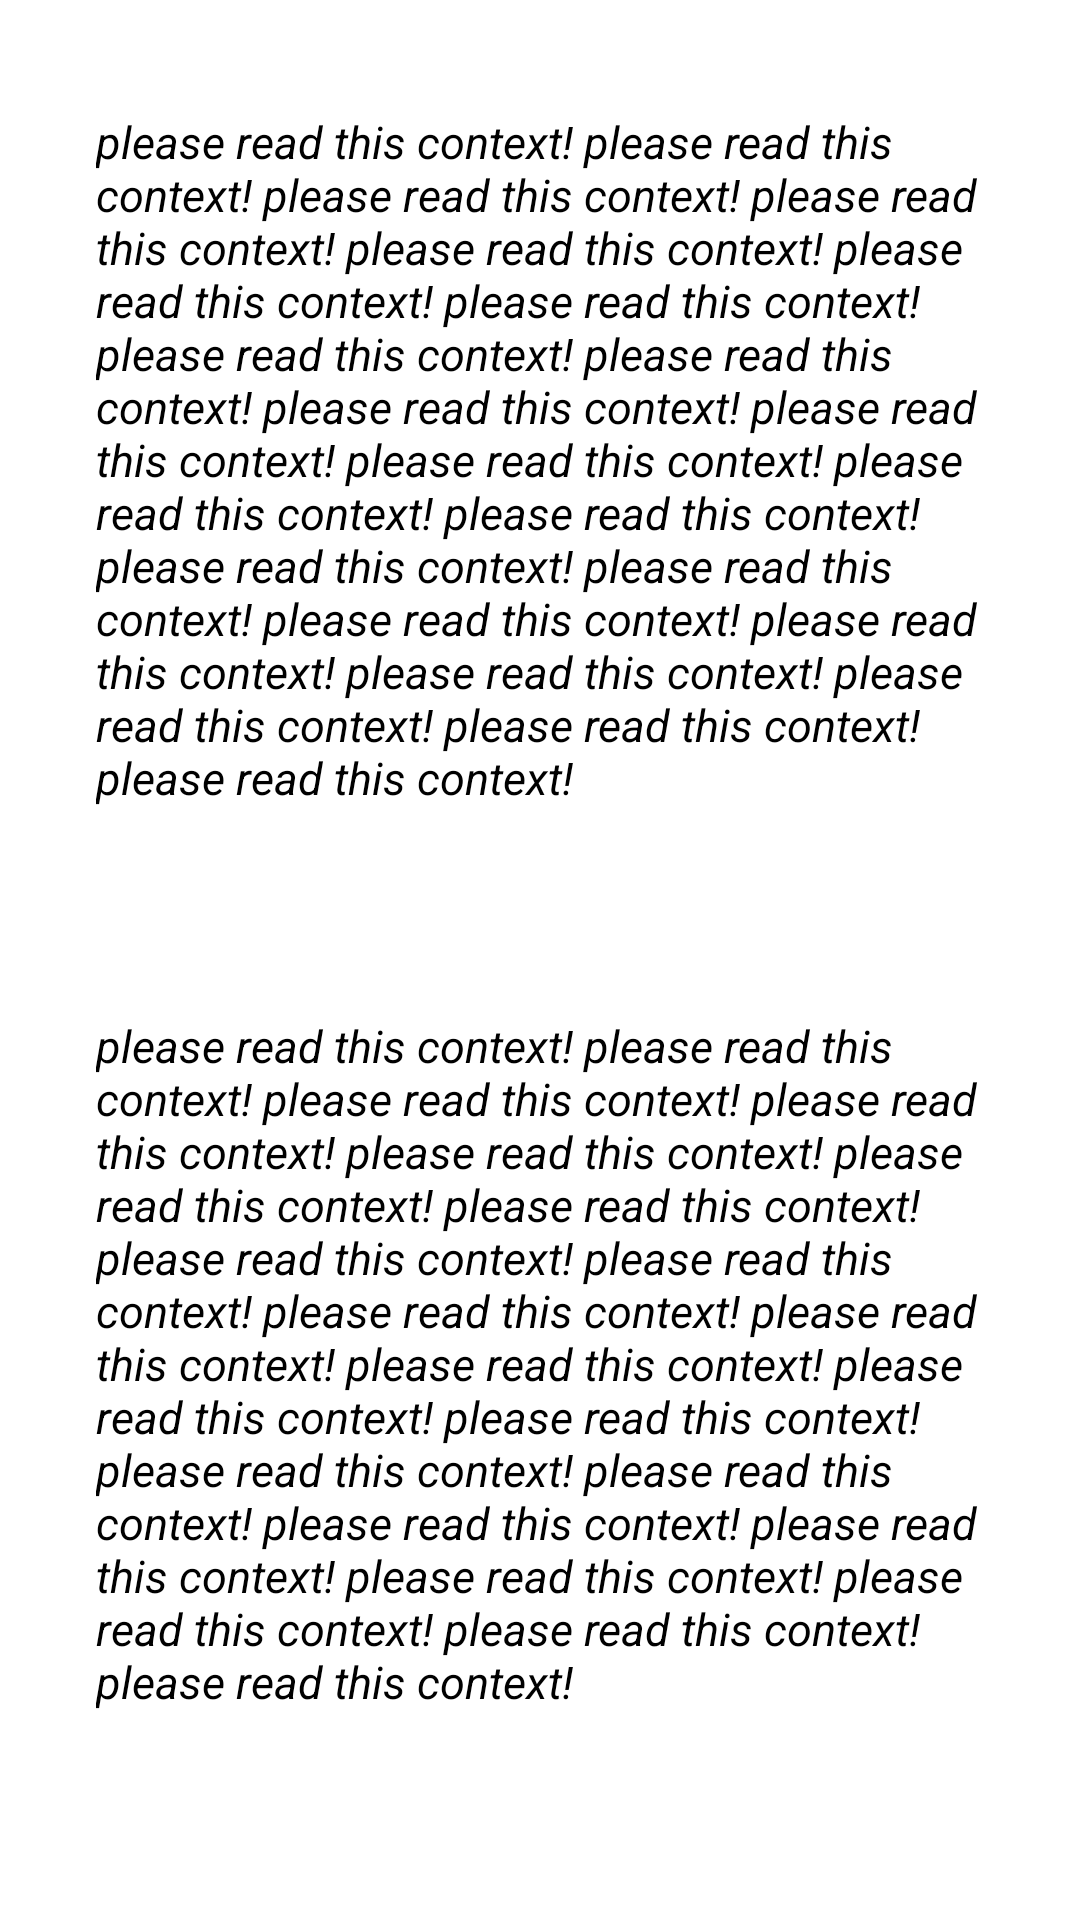

Reconstruct the res/layout file that produces this screen, plus the resources it refers to.
<!-- AndroidManifest.xml: application theme Theme.Practice116 -->
<!-- res/layout/fragment_main.xml -->
<?xml version="1.0" encoding="utf-8"?>
<androidx.core.widget.NestedScrollView xmlns:android="http://schemas.android.com/apk/res/android"
    android:layout_width="match_parent"
    android:layout_height="match_parent">

    <LinearLayout
        android:layout_width="match_parent"
        android:layout_height="wrap_content"
        android:orientation="vertical">

        <include layout="@layout/items"/>
        <include layout="@layout/items"/>
        <include layout="@layout/items"/>
        <include layout="@layout/items"/>
        <include layout="@layout/items"/>
        <include layout="@layout/items"/>
        <include layout="@layout/items"/>
        <include layout="@layout/items"/>
        <include layout="@layout/items"/>
        <include layout="@layout/items"/>
        <include layout="@layout/items"/>
        <include layout="@layout/items"/>
        <include layout="@layout/items"/>
        <include layout="@layout/items"/>
        <include layout="@layout/items"/>
        <include layout="@layout/items"/>
        <include layout="@layout/items"/>
        <include layout="@layout/items"/>
        <include layout="@layout/items"/>
        <include layout="@layout/items"/>
        <include layout="@layout/items"/>
        <include layout="@layout/items"/>
        <include layout="@layout/items"/>

    </LinearLayout>

</androidx.core.widget.NestedScrollView>
<!-- res/layout/items.xml (included above) -->
<?xml version="1.0" encoding="utf-8"?>
<FrameLayout xmlns:android="http://schemas.android.com/apk/res/android"
    android:orientation="vertical"
    android:layout_width="match_parent"
    android:layout_height="wrap_content"
    android:padding="16dp"
    android:layout_margin="16dp">

    <TextView
        android:layout_width="match_parent"
        android:layout_height="wrap_content"
        android:id="@+id/context"
        android:textSize="15dp"
        android:textColor="@color/black"
        android:textStyle="italic"
        android:layout_marginTop="5dp"
        android:text="please read this context! please read this context! please read this context! please read this context! please read this context! please read this context! please read this context! please read this context! please read this context! please read this context! please read this context! please read this context! please read this context! please read this context! please read this context! please read this context! please read this context! please read this context! please read this context! please read this context! please read this context! please read this context! "/>

</FrameLayout>
<!-- resources referenced by this layout -->
<resources>
  <color name="black">#FF000000</color>
  <style name="Theme.Practice116" parent="Theme.MaterialComponents.DayNight.NoActionBar">
          
          <item name="colorPrimary">@color/purple_500</item>
          <item name="colorPrimaryVariant">@color/purple_700</item>
          <item name="colorOnPrimary">@color/white</item>
          
          <item name="colorSecondary">@color/teal_200</item>
          <item name="colorSecondaryVariant">@color/teal_700</item>
          <item name="colorOnSecondary">@color/black</item>
          
          <item name="android:statusBarColor" tools:targetApi="l">?attr/colorPrimaryVariant</item>
          
      </style>
  <color name="purple_500">#FF8A65</color>
  <color name="purple_700">#FF3700B3</color>
  <color name="white">#FFFFFFFF</color>
  <color name="teal_200">#FF03DAC5</color>
  <color name="teal_700">#FF018786</color>
</resources>
